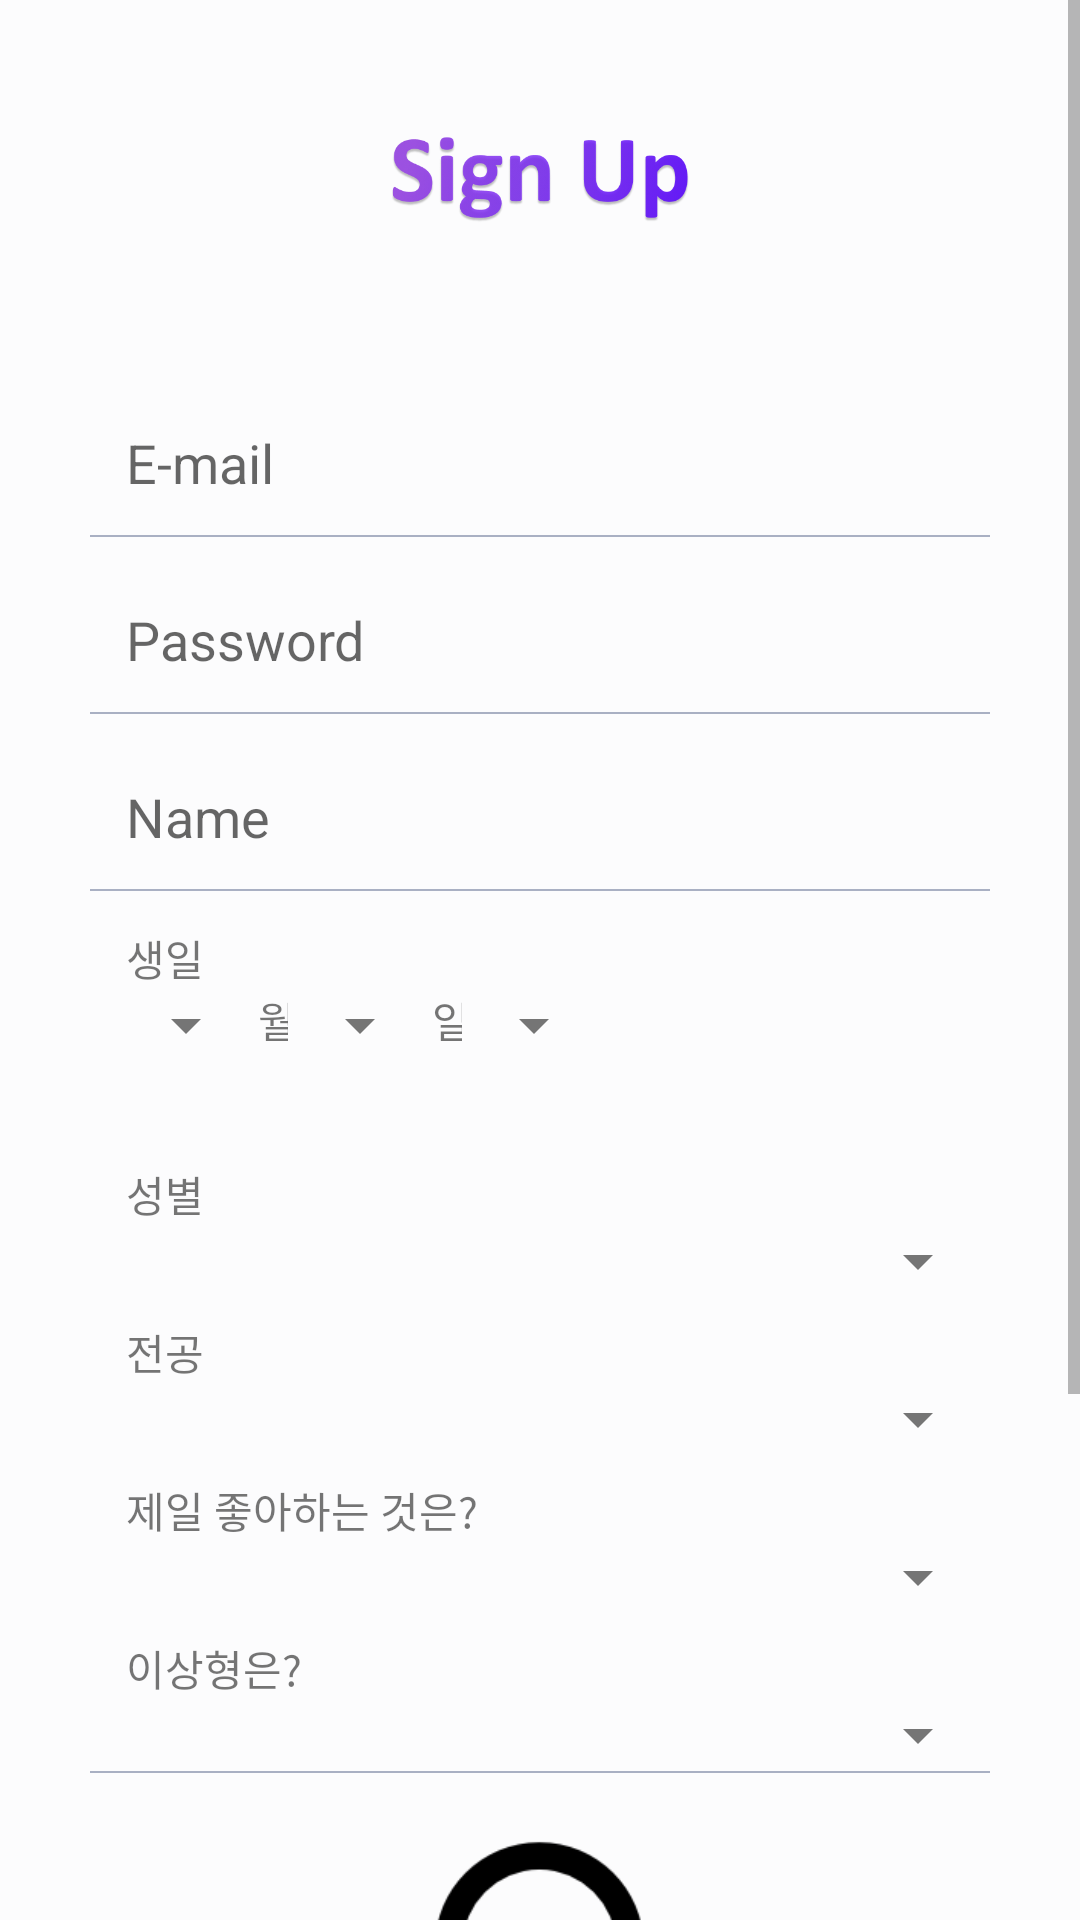

Layout XML and referenced resources for this Android screen:
<!-- AndroidManifest.xml: application theme BreezeTheme -->
<!-- res/layout/activity_register.xml -->
<?xml version="1.0" encoding="utf-8"?>
<android.support.constraint.ConstraintLayout xmlns:android="http://schemas.android.com/apk/res/android"
    xmlns:app="http://schemas.android.com/apk/res-auto"
    xmlns:tools="http://schemas.android.com/tools"
    android:layout_width="match_parent"
    android:layout_height="match_parent"
    tools:context="bronzetrio.breeze.Register">
    <ScrollView
        android:layout_width="match_parent"
        android:layout_height="wrap_content">
<LinearLayout
    android:layout_width="match_parent"
    android:layout_height="wrap_content"
    android:orientation="vertical"
    >

    <FrameLayout
        android:layout_width="match_parent"
        android:layout_height="120dp">

        <ImageView
            android:layout_width="100dp"
            android:layout_height="wrap_content"
            android:layout_gravity="center"
            android:src="@drawable/sign_up_typo"/>

        
            
            
            
            
            
            
            

    </FrameLayout>

    <EditText
        android:id="@+id/id"
        android:layout_width="match_parent"
        android:layout_height="wrap_content"
        android:inputType="text"
        android:hint="E-mail"
        android:singleLine="true"
        android:maxLength="100"
        android:background="#00000000"
        android:padding="12dp"
        android:paddingBottom="10dp"
        android:layout_marginTop="10dp"
        android:layout_marginLeft="30dp"
        android:layout_marginRight="30dp"
        android:textColor="#000"
        />

    <LinearLayout
        android:layout_width="match_parent"
        android:layout_height="0.5dp"
        android:background="#a9b0c3"
        android:layout_marginLeft="30dp"
        android:layout_marginRight="30dp"
        />

    <EditText
        android:id="@+id/password"
        android:layout_width="match_parent"
        android:layout_height="wrap_content"
        android:layout_marginTop="10dp"
        android:layout_marginLeft="30dp"
        android:layout_marginRight="30dp"
        android:background="#00000000"
        android:hint="Password"
        android:inputType="textPassword"
        android:maxLength="100"
        android:padding="12dp"
        android:paddingBottom="10dp"
        android:singleLine="true"
        android:textColor="#000"
        />

    <LinearLayout
        android:layout_width="match_parent"
        android:layout_height="0.5dp"
        android:background="#a9b0c3"
        android:layout_marginLeft="30dp"
        android:layout_marginRight="30dp"
        />

    <EditText
        android:id="@+id/name"
        android:layout_width="match_parent"
        android:layout_height="wrap_content"
        android:inputType="text"
        android:hint="Name"
        android:singleLine="true"
        android:maxLength="100"
        android:background="#00000000"
        android:padding="12dp"
        android:layout_marginTop="10dp"
        android:layout_marginLeft="30dp"
        android:layout_marginRight="30dp"
        android:textColor="#000"

        />

    <LinearLayout
        android:layout_width="match_parent"
        android:layout_height="0.5dp"
        android:background="#a9b0c3"
        android:layout_marginLeft="30dp"
        android:layout_marginRight="30dp"
        />
    <TextView
        android:layout_width="wrap_content"
        android:layout_height="wrap_content"
        android:text="생일"
        android:textAlignment="center"
        android:paddingTop="12dp"
        android:layout_marginLeft="42dp"
        android:layout_marginRight="30dp"/>

    <LinearLayout
        android:layout_width="match_parent"
        android:layout_height="50dp"
        android:background="#00000000"
        android:paddingLeft="8dp"
        android:paddingRight="12dp"
        android:layout_marginLeft="30dp"
        android:layout_marginRight="30dp"
        android:orientation="horizontal">

        <Spinner
            android:id="@+id/Birthday"
            android:layout_width="wrap_content"
            android:layout_height="wrap_content">
        </Spinner>

        <TextView
            android:layout_width="10dp"
            android:layout_height="wrap_content"
            android:text="월"/>
        <Spinner
            android:id="@+id/Month"
            android:layout_width="wrap_content"
            android:layout_height="wrap_content">
        </Spinner>
        <TextView
            android:layout_width="10dp"
            android:layout_height="wrap_content"
            android:text="일"/>

        <Spinner
            android:id="@+id/day"
            android:layout_width="wrap_content"
            android:layout_height="wrap_content"></Spinner>
</LinearLayout>

    <TextView
        android:layout_width="wrap_content"
        android:layout_height="wrap_content"
        android:text="성별"
        android:textAlignment="center"
        android:paddingTop="8dp"
        android:layout_marginLeft="42dp"
        android:layout_marginRight="30dp"/>

    <Spinner
        android:id="@+id/gender"
        android:layout_width="match_parent"
        android:layout_height="wrap_content"
        android:paddingLeft="8dp"
        android:paddingRight="12dp"
        android:layout_marginLeft="30dp"
        android:layout_marginRight="30dp"></Spinner>

    <TextView
        android:layout_width="wrap_content"
        android:layout_height="wrap_content"
        android:text="전공"
        android:textAlignment="center"
        android:paddingTop="8dp"
        android:layout_marginLeft="42dp"
        android:layout_marginRight="30dp"/>

    <Spinner
        android:id="@+id/major"
        android:layout_width="match_parent"
        android:layout_height="wrap_content"
        android:paddingLeft="8dp"
        android:paddingRight="12dp"
        android:layout_marginLeft="30dp"
        android:layout_marginRight="30dp"></Spinner>

    <TextView
        android:layout_width="wrap_content"
        android:layout_height="wrap_content"
        android:text="제일 좋아하는 것은?"
        android:textAlignment="center"
        android:paddingTop="8dp"
        android:layout_marginLeft="42dp"
        android:layout_marginRight="30dp"/>

    <Spinner
        android:id="@+id/hobby"
        android:layout_width="match_parent"
        android:layout_height="wrap_content"
        android:paddingLeft="8dp"
        android:paddingRight="12dp"
        android:layout_marginLeft="30dp"
        android:layout_marginRight="30dp"></Spinner>


    <TextView
        android:layout_width="wrap_content"
        android:layout_height="wrap_content"
        android:text="이상형은?"
        android:textAlignment="center"
        android:paddingTop="8dp"
        android:layout_marginLeft="42dp"
        android:layout_marginRight="30dp"/>

    <Spinner
        android:id="@+id/talent"
        android:layout_width="match_parent"
        android:layout_height="wrap_content"
        android:paddingLeft="8dp"
        android:paddingRight="12dp"
        android:paddingBottom="12dp"
        android:layout_marginLeft="30dp"
        android:layout_marginRight="30dp"></Spinner>

    <LinearLayout
        android:layout_width="match_parent"
        android:layout_height="0.5dp"
        android:background="#a9b0c3"
        android:layout_marginLeft="30dp"
        android:layout_marginRight="30dp"
        />
<ImageView
    android:id="@+id/Profile_img"
    android:layout_width="130dp"
    android:layout_height="130dp"
    android:scaleType="fitXY"
    android:src="@drawable/ic_profile2"
    android:layout_gravity="center"
    android:layout_marginTop="20dp"
    />
    <TextView
        android:layout_width="wrap_content"
        android:layout_height="wrap_content"
        android:text="자신의 프로필 사진을 선택하세요."
        android:layout_gravity="center"/>

    <Button
        android:id="@+id/register"
        android:layout_width="match_parent"
        android:layout_height="50dp"
        android:layout_marginBottom="30dp"
        android:layout_marginLeft="80dp"
        android:layout_marginRight="80dp"
        android:layout_marginTop="40dp"
        android:background="@drawable/white_rectangle"
        android:padding="14dp"
        android:text="가입"
        android:textAlignment="center"
        android:textColor="@color/colorPrimary"
        android:textSize="18dp"
        android:textStyle="bold" />


</LinearLayout>
    </ScrollView>
</android.support.constraint.ConstraintLayout>
<!-- resources referenced by this layout -->
<resources>
  <color name="colorPrimary">#9C27B0</color>
  <!-- drawable ic_profile2: png bitmap (drawable, 4576 bytes) -->
  <!-- drawable sign_up_typo: png bitmap (drawable, 40103 bytes) -->
  <!-- drawable white_rectangle: png bitmap (drawable, 2273 bytes) -->
  <style name="BreezeTheme" parent="Theme.AppCompat.Light.NoActionBar">
          <item name="android:textColorSecondary">@color/text_color_secondary</item>
          <item name="android:textColorPrimary">@color/text_color_primary</item>
          <item name="android:statusBarColor">@color/text_color_primary</item>
          <item name="android:background">#FCFCFD</item>
          
          
          
          
      </style>
  <color name="text_color_secondary">#757575</color>
  <color name="text_color_primary">#212121</color>
</resources>
